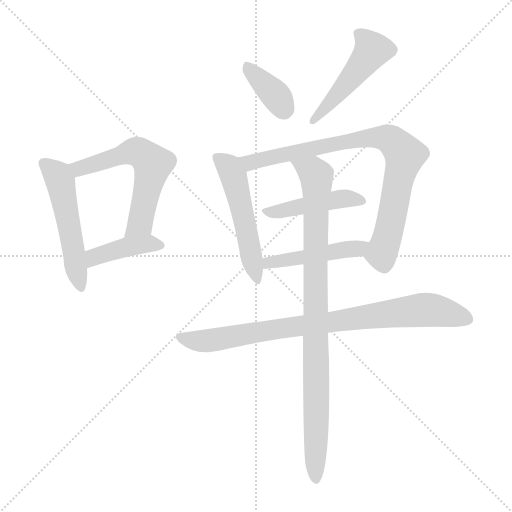
t = 0.00 s
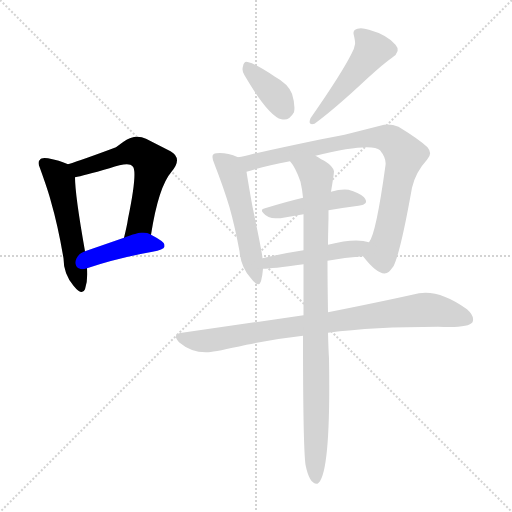
t = 1.59 s
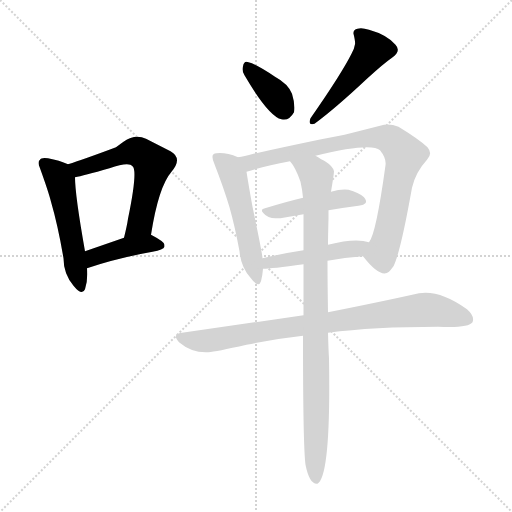
t = 3.17 s
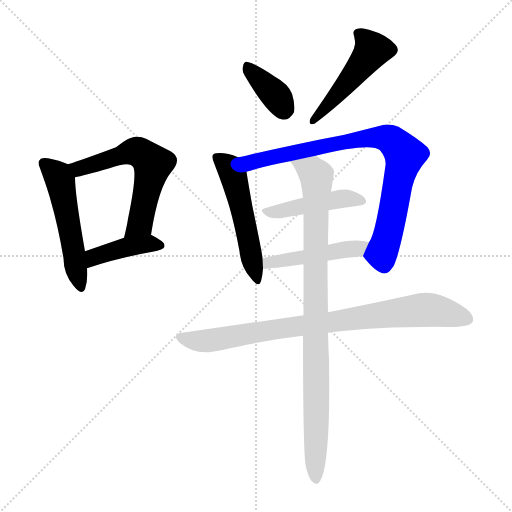
t = 4.76 s
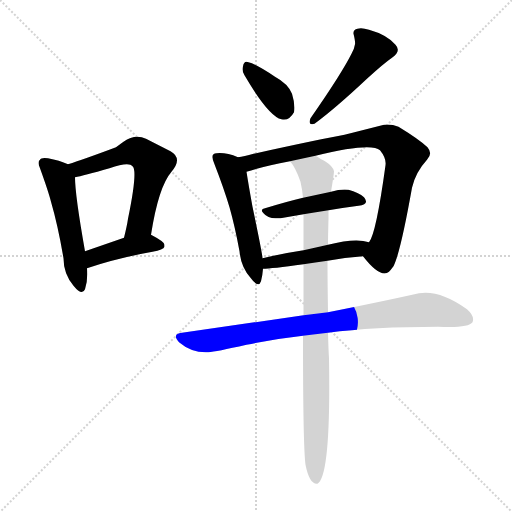
t = 6.35 s
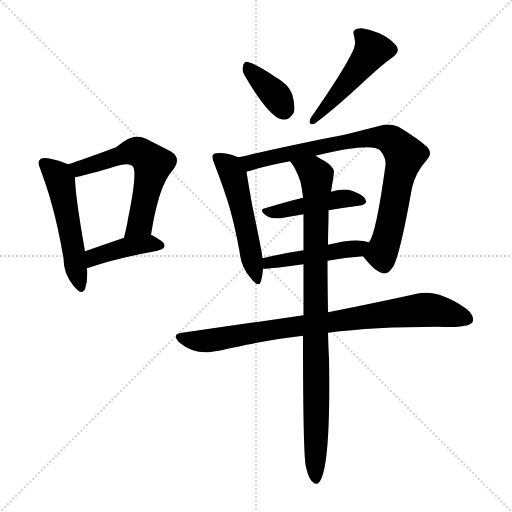
t = 7.93 s

The animated SVG that drew these frames (rendered in a browser with its animation timeline set to each time). Animation: 11 CSS @keyframes rules; one cycle of 7.93 s.

<svg version="1.1" viewBox="0 0 1024 1024" xmlns="http://www.w3.org/2000/svg">
  <g stroke="lightgray" stroke-dasharray="1,1" stroke-width="1" transform="scale(4, 4)">
    <line x1="0" y1="0" x2="256" y2="256"></line>
    <line x1="256" y1="0" x2="0" y2="256"></line>
    <line x1="128" y1="0" x2="128" y2="256"></line>
    <line x1="0" y1="128" x2="256" y2="128"></line>
  </g>
<g transform="scale(1, -1) translate(0, -900)">
   <style type="text/css">
    @keyframes keyframes0 {
      from {
       stroke: blue;
       stroke-dashoffset: 516;
       stroke-width: 128;
       }
       63% {
       animation-timing-function: step-end;
       stroke: blue;
       stroke-dashoffset: 0;
       stroke-width: 128;
       }
       to {
       stroke: black;
       stroke-width: 1024;
       }
       }
       #make-me-a-hanzi-animation-0 {
         animation: keyframes0 0.669922s both;
         animation-delay: 0.000000s;
         animation-timing-function: linear;
       }
    @keyframes keyframes1 {
      from {
       stroke: blue;
       stroke-dashoffset: 590;
       stroke-width: 128;
       }
       66% {
       animation-timing-function: step-end;
       stroke: blue;
       stroke-dashoffset: 0;
       stroke-width: 128;
       }
       to {
       stroke: black;
       stroke-width: 1024;
       }
       }
       #make-me-a-hanzi-animation-1 {
         animation: keyframes1 0.730143s both;
         animation-delay: 0.669922s;
         animation-timing-function: linear;
       }
    @keyframes keyframes2 {
      from {
       stroke: blue;
       stroke-dashoffset: 412;
       stroke-width: 128;
       }
       57% {
       animation-timing-function: step-end;
       stroke: blue;
       stroke-dashoffset: 0;
       stroke-width: 128;
       }
       to {
       stroke: black;
       stroke-width: 1024;
       }
       }
       #make-me-a-hanzi-animation-2 {
         animation: keyframes2 0.585286s both;
         animation-delay: 1.400065s;
         animation-timing-function: linear;
       }
    @keyframes keyframes3 {
      from {
       stroke: blue;
       stroke-dashoffset: 363;
       stroke-width: 128;
       }
       54% {
       animation-timing-function: step-end;
       stroke: blue;
       stroke-dashoffset: 0;
       stroke-width: 128;
       }
       to {
       stroke: black;
       stroke-width: 1024;
       }
       }
       #make-me-a-hanzi-animation-3 {
         animation: keyframes3 0.545410s both;
         animation-delay: 1.985352s;
         animation-timing-function: linear;
       }
    @keyframes keyframes4 {
      from {
       stroke: blue;
       stroke-dashoffset: 476;
       stroke-width: 128;
       }
       61% {
       animation-timing-function: step-end;
       stroke: blue;
       stroke-dashoffset: 0;
       stroke-width: 128;
       }
       to {
       stroke: black;
       stroke-width: 1024;
       }
       }
       #make-me-a-hanzi-animation-4 {
         animation: keyframes4 0.637370s both;
         animation-delay: 2.530762s;
         animation-timing-function: linear;
       }
    @keyframes keyframes5 {
      from {
       stroke: blue;
       stroke-dashoffset: 519;
       stroke-width: 128;
       }
       63% {
       animation-timing-function: step-end;
       stroke: blue;
       stroke-dashoffset: 0;
       stroke-width: 128;
       }
       to {
       stroke: black;
       stroke-width: 1024;
       }
       }
       #make-me-a-hanzi-animation-5 {
         animation: keyframes5 0.672363s both;
         animation-delay: 3.168132s;
         animation-timing-function: linear;
       }
    @keyframes keyframes6 {
      from {
       stroke: blue;
       stroke-dashoffset: 828;
       stroke-width: 128;
       }
       73% {
       animation-timing-function: step-end;
       stroke: blue;
       stroke-dashoffset: 0;
       stroke-width: 128;
       }
       to {
       stroke: black;
       stroke-width: 1024;
       }
       }
       #make-me-a-hanzi-animation-6 {
         animation: keyframes6 0.923828s both;
         animation-delay: 3.840495s;
         animation-timing-function: linear;
       }
    @keyframes keyframes7 {
      from {
       stroke: blue;
       stroke-dashoffset: 444;
       stroke-width: 128;
       }
       59% {
       animation-timing-function: step-end;
       stroke: blue;
       stroke-dashoffset: 0;
       stroke-width: 128;
       }
       to {
       stroke: black;
       stroke-width: 1024;
       }
       }
       #make-me-a-hanzi-animation-7 {
         animation: keyframes7 0.611328s both;
         animation-delay: 4.764323s;
         animation-timing-function: linear;
       }
    @keyframes keyframes8 {
      from {
       stroke: blue;
       stroke-dashoffset: 465;
       stroke-width: 128;
       }
       60% {
       animation-timing-function: step-end;
       stroke: blue;
       stroke-dashoffset: 0;
       stroke-width: 128;
       }
       to {
       stroke: black;
       stroke-width: 1024;
       }
       }
       #make-me-a-hanzi-animation-8 {
         animation: keyframes8 0.628418s both;
         animation-delay: 5.375651s;
         animation-timing-function: linear;
       }
    @keyframes keyframes9 {
      from {
       stroke: blue;
       stroke-dashoffset: 838;
       stroke-width: 128;
       }
       73% {
       animation-timing-function: step-end;
       stroke: blue;
       stroke-dashoffset: 0;
       stroke-width: 128;
       }
       to {
       stroke: black;
       stroke-width: 1024;
       }
       }
       #make-me-a-hanzi-animation-9 {
         animation: keyframes9 0.931966s both;
         animation-delay: 6.004069s;
         animation-timing-function: linear;
       }
    @keyframes keyframes10 {
      from {
       stroke: blue;
       stroke-dashoffset: 918;
       stroke-width: 128;
       }
       75% {
       animation-timing-function: step-end;
       stroke: blue;
       stroke-dashoffset: 0;
       stroke-width: 128;
       }
       to {
       stroke: black;
       stroke-width: 1024;
       }
       }
       #make-me-a-hanzi-animation-10 {
         animation: keyframes10 0.997070s both;
         animation-delay: 6.936035s;
         animation-timing-function: linear;
       }
</style>
<path d="M 136.0 571.5 Q 119.0 579.5 96.0 583.5 Q 82.0 585.5 80.0 580.5 Q 74.0 576.5 80.0 563.5 Q 97.0 516.5 102.0 496.5 Q 116.0 448.5 127.0 383.5 Q 127.0 352.5 147.0 328.5 Q 164.0 307.5 170.0 321.5 Q 176.0 338.5 174.0 363.5 L 170.0 397.5 Q 150.0 510.5 150.0 545.5 C 149.0 565.5 149.0 565.5 136.0 571.5 Z" fill="lightgray"></path> 
<path d="M 302.0 430.5 Q 317.0 526.5 343.0 556.5 Q 366.0 583.5 341.0 597.5 L 292.0 622.5 Q 270.0 632.5 247.0 616.5 Q 240.0 611.5 232.0 605.5 Q 168.0 581.5 136.0 571.5 C 107.0 562.5 121.0 539.5 150.0 545.5 Q 166.0 548.5 219.0 563.5 Q 258.0 577.5 265.0 567.5 Q 276.0 559.5 256.0 462.5 Q 254.0 448.5 248.0 424.5 C 241.0 395.5 297.0 400.5 302.0 430.5 Z" fill="lightgray"></path> 
<path d="M 174.0 363.5 Q 233.0 383.5 305.0 396.5 Q 327.0 400.5 329.0 406.5 Q 329.0 407.5 329.0 410.5 Q 329.0 416.5 302.0 430.5 C 288.0 438.5 276.0 434.5 248.0 424.5 L 170.0 397.5 C 142.0 387.5 146.0 353.5 174.0 363.5 Z" fill="lightgray"></path> 
<path d="M 489.0 749.5 Q 537.0 667.5 563.0 661.5 Q 578.0 657.5 588.0 675.5 Q 591.0 689.5 584.0 712.5 Q 576.0 732.5 550.0 746.5 Q 513.0 771.5 497.0 775.5 Q 488.0 779.5 486.0 767.5 Q 483.0 758.5 489.0 749.5 Z" fill="lightgray"></path> 
<path d="M 703.0 792.5 Q 683.0 752.5 621.0 663.5 Q 615.0 648.5 629.0 652.5 Q 670.0 682.5 735.0 743.5 Q 768.0 773.5 784.0 784.5 Q 803.0 797.5 791.0 810.5 Q 774.0 830.5 738.0 840.5 Q 723.0 845.5 715.0 842.5 Q 706.0 840.5 707.0 832.5 Q 711.0 816.5 710.0 811.5 Q 709.0 803.5 703.0 792.5 Z" fill="lightgray"></path> 
<path d="M 476.0 585.5 Q 452.0 595.5 433.0 593.5 Q 429.0 593.5 427.0 591.5 Q 422.0 587.5 429.0 571.5 Q 448.0 522.5 459.0 485.5 Q 470.0 446.5 479.0 397.5 Q 482.0 365.5 501.0 344.5 Q 517.0 322.5 522.0 337.5 Q 525.0 348.5 526.0 362.5 L 525.0 383.5 Q 525.0 391.5 505.0 486.5 Q 497.0 530.5 493.0 556.5 C 489.0 580.5 489.0 580.5 476.0 585.5 Z" fill="lightgray"></path> 
<path d="M 726.0 387.5 Q 761.0 342.5 778.0 356.5 Q 780.0 358.5 787.0 367.5 Q 801.0 395.5 824.0 524.5 Q 831.0 555.5 854.0 580.5 Q 866.0 592.5 855.0 605.5 Q 838.0 621.5 797.0 646.5 Q 782.0 652.5 768.0 650.5 L 705.0 634.5 L 689.0 630.5 Q 644.0 622.5 507.0 592.5 Q 488.0 587.5 476.0 585.5 C 447.0 579.5 464.0 547.5 493.0 556.5 Q 527.0 567.5 580.0 577.5 L 631.0 588.5 Q 742.0 615.5 760.0 599.5 Q 773.0 583.5 771.0 569.5 Q 752.0 431.5 738.0 415.5 C 726.0 388.5 726.0 388.5 726.0 387.5 Z" fill="lightgray"></path> 
<path d="M 657.0 479.5 Q 686.0 484.5 717.0 488.5 Q 740.0 491.5 728.0 505.5 Q 717.0 515.5 697.0 520.5 Q 682.0 522.5 662.0 516.5 L 606.0 504.5 Q 576.0 497.5 530.0 483.5 Q 519.0 481.5 527.0 473.5 Q 536.0 462.5 554.0 463.5 Q 558.0 463.5 561.0 463.5 L 607.0 471.5 L 657.0 479.5 Z" fill="lightgray"></path> 
<path d="M 655.0 378.5 Q 689.0 385.5 726.0 387.5 C 756.0 389.5 767.0 407.5 738.0 415.5 Q 711.0 424.5 656.0 410.5 L 607.0 399.5 Q 567.0 393.5 525.0 383.5 C 496.0 376.5 496.0 361.5 526.0 362.5 Q 542.0 362.5 607.0 371.5 L 655.0 378.5 Z" fill="lightgray"></path> 
<path d="M 656.0 234.5 Q 747.0 246.5 876.0 246.5 Q 937.0 243.5 945.0 255.5 Q 950.0 267.5 934.0 281.5 Q 880.0 320.5 838.0 313.5 Q 762.0 296.5 656.0 275.5 L 607.0 269.5 L 364.0 234.5 Q 343.0 232.5 358.0 215.5 Q 384.0 193.5 417.0 195.5 Q 431.0 196.5 493.0 210.5 Q 552.0 222.5 606.0 228.5 L 656.0 234.5 Z" fill="lightgray"></path> 
<path d="M 611.0 -29.5 Q 619.0 -69.5 635.0 -67.5 Q 662.0 -51.5 658.0 183.5 Q 657.0 197.5 656.0 234.5 L 656.0 275.5 Q 655.0 336.5 655.0 378.5 L 656.0 410.5 Q 656.0 425.5 657.0 463.5 L 657.0 479.5 L 662.0 516.5 Q 668.0 552.5 668.0 557.5 Q 666.0 567.5 650.0 577.5 Q 644.0 580.5 631.0 588.5 C 605.0 603.5 564.0 602.5 580.0 577.5 Q 591.0 565.5 601.0 536.5 Q 605.0 518.5 606.0 504.5 L 607.0 471.5 L 607.0 399.5 L 607.0 371.5 L 607.0 269.5 L 606.0 228.5 Q 606.0 7.5 611.0 -29.5 Z" fill="lightgray"></path> 
      <clipPath id="make-me-a-hanzi-clip-0">
      <path d="M 136.0 571.5 Q 119.0 579.5 96.0 583.5 Q 82.0 585.5 80.0 580.5 Q 74.0 576.5 80.0 563.5 Q 97.0 516.5 102.0 496.5 Q 116.0 448.5 127.0 383.5 Q 127.0 352.5 147.0 328.5 Q 164.0 307.5 170.0 321.5 Q 176.0 338.5 174.0 363.5 L 170.0 397.5 Q 150.0 510.5 150.0 545.5 C 149.0 565.5 149.0 565.5 136.0 571.5 Z" fill="lightgray"></path>
      </clipPath>
      <path clip-path="url(#make-me-a-hanzi-clip-0)" d="M 89.0 572.5 L 120.0 538.5 L 160.0 328.5 " fill="none" id="make-me-a-hanzi-animation-0" stroke-dasharray="388 776" stroke-linecap="round"></path>

      <clipPath id="make-me-a-hanzi-clip-1">
      <path d="M 302.0 430.5 Q 317.0 526.5 343.0 556.5 Q 366.0 583.5 341.0 597.5 L 292.0 622.5 Q 270.0 632.5 247.0 616.5 Q 240.0 611.5 232.0 605.5 Q 168.0 581.5 136.0 571.5 C 107.0 562.5 121.0 539.5 150.0 545.5 Q 166.0 548.5 219.0 563.5 Q 258.0 577.5 265.0 567.5 Q 276.0 559.5 256.0 462.5 Q 254.0 448.5 248.0 424.5 C 241.0 395.5 297.0 400.5 302.0 430.5 Z" fill="lightgray"></path>
      </clipPath>
      <path clip-path="url(#make-me-a-hanzi-clip-1)" d="M 143.0 566.5 L 160.0 562.5 L 266.0 597.5 L 284.0 592.5 L 306.0 572.5 L 279.0 452.5 L 254.0 430.5 " fill="none" id="make-me-a-hanzi-animation-1" stroke-dasharray="462 924" stroke-linecap="round"></path>

      <clipPath id="make-me-a-hanzi-clip-2">
      <path d="M 174.0 363.5 Q 233.0 383.5 305.0 396.5 Q 327.0 400.5 329.0 406.5 Q 329.0 407.5 329.0 410.5 Q 329.0 416.5 302.0 430.5 C 288.0 438.5 276.0 434.5 248.0 424.5 L 170.0 397.5 C 142.0 387.5 146.0 353.5 174.0 363.5 Z" fill="lightgray"></path>
      </clipPath>
      <path clip-path="url(#make-me-a-hanzi-clip-2)" d="M 179.0 369.5 L 195.0 388.5 L 257.0 406.5 L 302.0 413.5 L 322.0 408.5 " fill="none" id="make-me-a-hanzi-animation-2" stroke-dasharray="284 568" stroke-linecap="round"></path>

      <clipPath id="make-me-a-hanzi-clip-3">
      <path d="M 489.0 749.5 Q 537.0 667.5 563.0 661.5 Q 578.0 657.5 588.0 675.5 Q 591.0 689.5 584.0 712.5 Q 576.0 732.5 550.0 746.5 Q 513.0 771.5 497.0 775.5 Q 488.0 779.5 486.0 767.5 Q 483.0 758.5 489.0 749.5 Z" fill="lightgray"></path>
      </clipPath>
      <path clip-path="url(#make-me-a-hanzi-clip-3)" d="M 498.0 762.5 L 553.0 707.5 L 568.0 682.5 " fill="none" id="make-me-a-hanzi-animation-3" stroke-dasharray="235 470" stroke-linecap="round"></path>

      <clipPath id="make-me-a-hanzi-clip-4">
      <path d="M 703.0 792.5 Q 683.0 752.5 621.0 663.5 Q 615.0 648.5 629.0 652.5 Q 670.0 682.5 735.0 743.5 Q 768.0 773.5 784.0 784.5 Q 803.0 797.5 791.0 810.5 Q 774.0 830.5 738.0 840.5 Q 723.0 845.5 715.0 842.5 Q 706.0 840.5 707.0 832.5 Q 711.0 816.5 710.0 811.5 Q 709.0 803.5 703.0 792.5 Z" fill="lightgray"></path>
      </clipPath>
      <path clip-path="url(#make-me-a-hanzi-clip-4)" d="M 721.0 829.5 L 738.0 812.5 L 743.0 798.5 L 700.0 739.5 L 638.0 670.5 L 631.0 669.5 L 630.0 661.5 " fill="none" id="make-me-a-hanzi-animation-4" stroke-dasharray="348 696" stroke-linecap="round"></path>

      <clipPath id="make-me-a-hanzi-clip-5">
      <path d="M 476.0 585.5 Q 452.0 595.5 433.0 593.5 Q 429.0 593.5 427.0 591.5 Q 422.0 587.5 429.0 571.5 Q 448.0 522.5 459.0 485.5 Q 470.0 446.5 479.0 397.5 Q 482.0 365.5 501.0 344.5 Q 517.0 322.5 522.0 337.5 Q 525.0 348.5 526.0 362.5 L 525.0 383.5 Q 525.0 391.5 505.0 486.5 Q 497.0 530.5 493.0 556.5 C 489.0 580.5 489.0 580.5 476.0 585.5 Z" fill="lightgray"></path>
      </clipPath>
      <path clip-path="url(#make-me-a-hanzi-clip-5)" d="M 432.0 586.5 L 458.0 565.5 L 471.0 534.5 L 512.0 342.5 " fill="none" id="make-me-a-hanzi-animation-5" stroke-dasharray="391 782" stroke-linecap="round"></path>

      <clipPath id="make-me-a-hanzi-clip-6">
      <path d="M 726.0 387.5 Q 761.0 342.5 778.0 356.5 Q 780.0 358.5 787.0 367.5 Q 801.0 395.5 824.0 524.5 Q 831.0 555.5 854.0 580.5 Q 866.0 592.5 855.0 605.5 Q 838.0 621.5 797.0 646.5 Q 782.0 652.5 768.0 650.5 L 705.0 634.5 L 689.0 630.5 Q 644.0 622.5 507.0 592.5 Q 488.0 587.5 476.0 585.5 C 447.0 579.5 464.0 547.5 493.0 556.5 Q 527.0 567.5 580.0 577.5 L 631.0 588.5 Q 742.0 615.5 760.0 599.5 Q 773.0 583.5 771.0 569.5 Q 752.0 431.5 738.0 415.5 C 726.0 388.5 726.0 388.5 726.0 387.5 Z" fill="lightgray"></path>
      </clipPath>
      <path clip-path="url(#make-me-a-hanzi-clip-6)" d="M 484.0 583.5 L 507.0 576.5 L 697.0 617.5 L 744.0 624.5 L 782.0 620.5 L 810.0 590.5 L 798.0 552.5 L 783.0 458.5 L 763.0 393.5 L 768.0 370.5 " fill="none" id="make-me-a-hanzi-animation-6" stroke-dasharray="700 1400" stroke-linecap="round"></path>

      <clipPath id="make-me-a-hanzi-clip-7">
      <path d="M 657.0 479.5 Q 686.0 484.5 717.0 488.5 Q 740.0 491.5 728.0 505.5 Q 717.0 515.5 697.0 520.5 Q 682.0 522.5 662.0 516.5 L 606.0 504.5 Q 576.0 497.5 530.0 483.5 Q 519.0 481.5 527.0 473.5 Q 536.0 462.5 554.0 463.5 Q 558.0 463.5 561.0 463.5 L 607.0 471.5 L 657.0 479.5 Z" fill="lightgray"></path>
      </clipPath>
      <path clip-path="url(#make-me-a-hanzi-clip-7)" d="M 537.0 475.5 L 683.0 502.5 L 722.0 497.5 " fill="none" id="make-me-a-hanzi-animation-7" stroke-dasharray="316 632" stroke-linecap="round"></path>

      <clipPath id="make-me-a-hanzi-clip-8">
      <path d="M 655.0 378.5 Q 689.0 385.5 726.0 387.5 C 756.0 389.5 767.0 407.5 738.0 415.5 Q 711.0 424.5 656.0 410.5 L 607.0 399.5 Q 567.0 393.5 525.0 383.5 C 496.0 376.5 496.0 361.5 526.0 362.5 Q 542.0 362.5 607.0 371.5 L 655.0 378.5 Z" fill="lightgray"></path>
      </clipPath>
      <path clip-path="url(#make-me-a-hanzi-clip-8)" d="M 529.0 367.5 L 537.0 373.5 L 668.0 398.5 L 716.0 402.5 L 731.0 410.5 " fill="none" id="make-me-a-hanzi-animation-8" stroke-dasharray="337 674" stroke-linecap="round"></path>

      <clipPath id="make-me-a-hanzi-clip-9">
      <path d="M 656.0 234.5 Q 747.0 246.5 876.0 246.5 Q 937.0 243.5 945.0 255.5 Q 950.0 267.5 934.0 281.5 Q 880.0 320.5 838.0 313.5 Q 762.0 296.5 656.0 275.5 L 607.0 269.5 L 364.0 234.5 Q 343.0 232.5 358.0 215.5 Q 384.0 193.5 417.0 195.5 Q 431.0 196.5 493.0 210.5 Q 552.0 222.5 606.0 228.5 L 656.0 234.5 Z" fill="lightgray"></path>
      </clipPath>
      <path clip-path="url(#make-me-a-hanzi-clip-9)" d="M 361.0 224.5 L 410.0 217.5 L 587.0 247.5 L 847.0 280.5 L 885.0 276.5 L 936.0 261.5 " fill="none" id="make-me-a-hanzi-animation-9" stroke-dasharray="710 1420" stroke-linecap="round"></path>

      <clipPath id="make-me-a-hanzi-clip-10">
      <path d="M 611.0 -29.5 Q 619.0 -69.5 635.0 -67.5 Q 662.0 -51.5 658.0 183.5 Q 657.0 197.5 656.0 234.5 L 656.0 275.5 Q 655.0 336.5 655.0 378.5 L 656.0 410.5 Q 656.0 425.5 657.0 463.5 L 657.0 479.5 L 662.0 516.5 Q 668.0 552.5 668.0 557.5 Q 666.0 567.5 650.0 577.5 Q 644.0 580.5 631.0 588.5 C 605.0 603.5 564.0 602.5 580.0 577.5 Q 591.0 565.5 601.0 536.5 Q 605.0 518.5 606.0 504.5 L 607.0 471.5 L 607.0 399.5 L 607.0 371.5 L 607.0 269.5 L 606.0 228.5 Q 606.0 7.5 611.0 -29.5 Z" fill="lightgray"></path>
      </clipPath>
      <path clip-path="url(#make-me-a-hanzi-clip-10)" d="M 587.0 575.5 L 633.0 547.5 L 632.0 -60.5 " fill="none" id="make-me-a-hanzi-animation-10" stroke-dasharray="790 1580" stroke-linecap="round"></path>

</g>
</svg>
